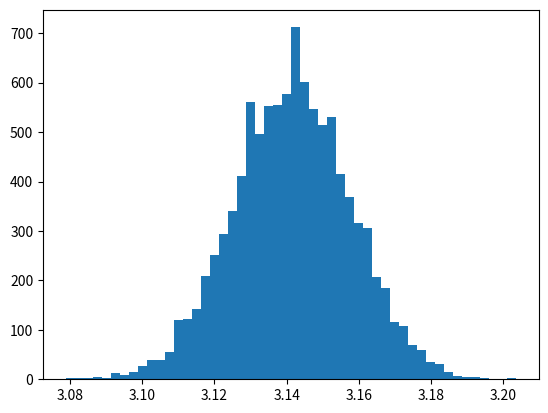
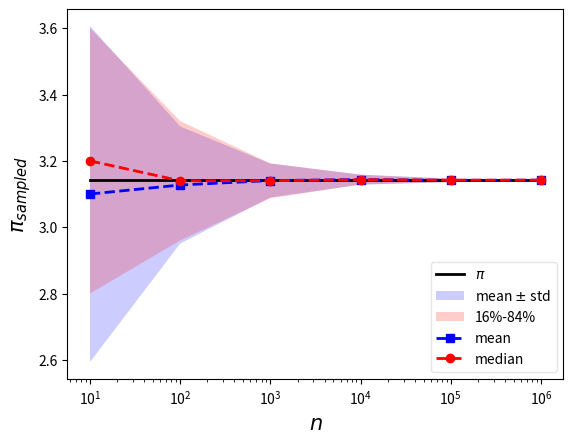

Reproduce these figures in Python, in order.
get_ipython().magic('matplotlib inline')
import matplotlib.pyplot as plt
import numpy as np

def sample_pi(n):
    r"""
    Perform a direct MC sampling to estimate :math:`\pi`.
    
    Parameters
    ----------
    n : int
        Number of samples.
    
    Returns
    -------
    float
        Estimate of :math:`\pi`.
    
    """
    r = np.linalg.norm(np.random.rand(n, 2), axis=1)
    return 4.0 * np.sum((r <= 1.0)) / float(n)

# run the code five times and print the results
for i in range(5):
    print("Run %d: %.5f" % (i + 1, sample_pi(10000)))

def sample_dist(n, m=100):
    r"""
    Perform a series of direct MC runs to sample multiple :math:`\pi` estimates.
    
    Parameters
    ----------
    n : int
        Number of samples in each MC run.
    m : int, default=100
        Number of MC runs.
    
    Returns
    -------
    numpy.ndarray(shape=(m,), dtype=numpy.float64)
        Estimates of :math:`\pi`
    
    """
    return np.asarray([sample_pi(n) for i in range(m)], dtype=np.float64)

# generate a distribution of 10000 pi estimates and plot the distribution
plt.hist(sample_dist(10000, m=10000), bins=50);

nvals = [10, 100, 1000, 10000, 100000, 1000000]
data = np.array([sample_dist(n) for n in nvals])

data_mean = np.mean(data, axis=1)
data_std = np.std(data, axis=1, ddof=1)

fig, ax = plt.subplots()
ax.plot(
    nvals, [np.pi] * len(nvals),
    '-', label=r"$\pi$", linewidth=2, color="black")
ax.fill_between(
    nvals, data_mean - data_std, data_mean + data_std,
    alpha=0.2, facecolor="blue", label=r"mean $\pm$ std")
ax.fill_between(
    nvals, np.percentile(data, 16, axis=1), np.percentile(data, 84, axis=1),
    alpha=0.2, facecolor="red", label=r"16%-84%")
ax.plot(
    nvals, data_mean,
    '--s', label="mean", linewidth=2, color="blue")
ax.plot(
    nvals, np.median(data, axis=1),
    '--o', label="median", linewidth=2, color="red")
ax.semilogx()
ax.set_xlabel(r"$n$", fontsize=15)
ax.set_ylabel(r"$\pi_{sampled}$", fontsize=15)
ax.legend(loc=4, fancybox=True, framealpha=0.5)



